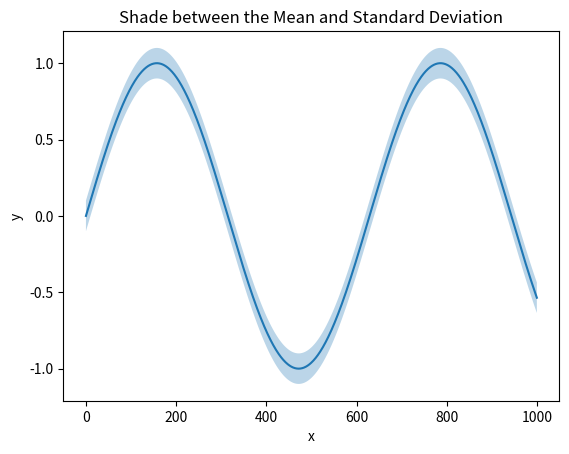
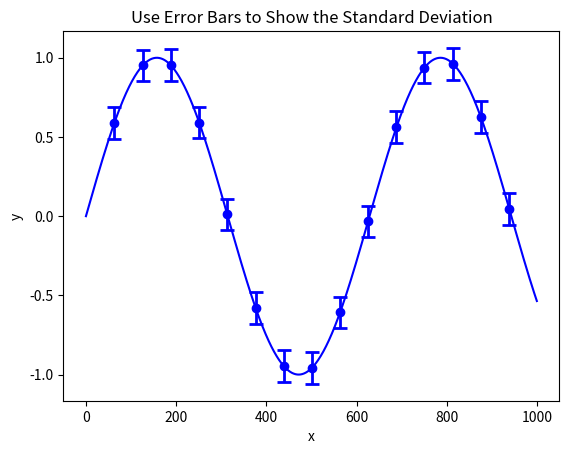

Write the Python code that produced these figures, in order.
# -*- coding: utf-8 -*-
"""
Example error bar plot.
"""

import numpy as np
import matplotlib.pyplot as plt


plt.close('all')

# Make up some fake data to plot:
num_data_pts = 1000
x = np.arange(num_data_pts)

mean = np.sin(0.01 * x)
std = 0.1 * np.ones(len(x))

"""First, plot the data using shading."""
plt.figure()
plt.plot(x, mean)
plt.fill_between(x, mean - std, mean + std, alpha = 0.3)

plt.xlabel('x')
plt.ylabel('y')
plt.title('Shade between the Mean and Standard Deviation')

"""Now, plot the data with error bars."""
num_errorbars = 15     # Number of error bars to draw on the plot.

# Determine x-locations at which to draw the error bars. This is done by picking
# num_errorbars equally-spaced points in x. So that the error bars are not 
# drawn right at the edges of the plot, we can add 2 to the number of error 
# bars, and then chop off the 1st and last locations (via "[1: -1]"). The chopped-
# off locations are all the way at the left and right of the plot.
errorbar_x = np.linspace(1, num_data_pts, num_errorbars + 2)[1: -1]
errorbar_x = np.round(errorbar_x).astype(int)   # Round to nearest integer

plt.figure()
plt.plot(x, mean, color = 'blue')
plt.errorbar(errorbar_x, mean[errorbar_x], yerr = std[errorbar_x], 
             fmt='o', color = 'blue', ecolor='blue', capsize=5,
             linewidth = 2, capthick = 2)

plt.xlabel('x')
plt.ylabel('y')
plt.title('Use Error Bars to Show the Standard Deviation')
